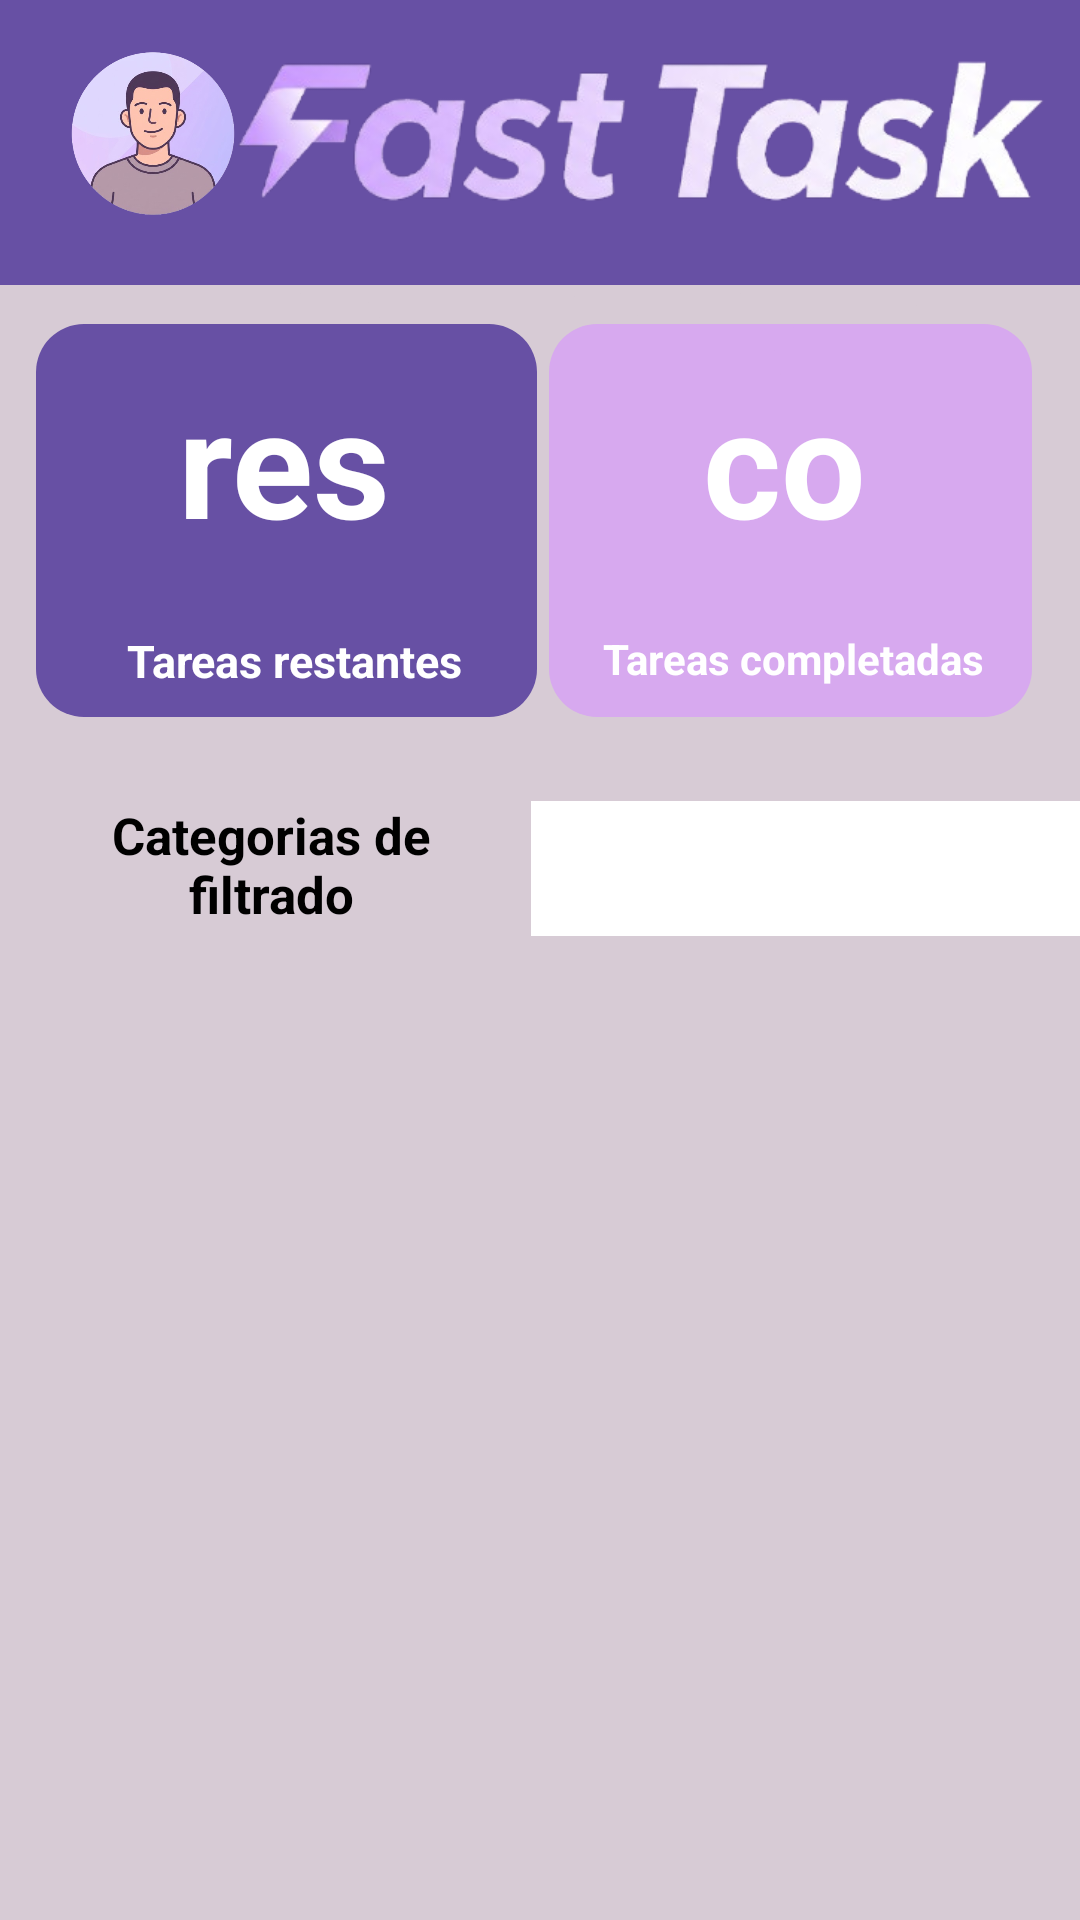

Layout XML and referenced resources for this Android screen:
<!-- AndroidManifest.xml: application theme Theme.Ejercicio_Base_de_datos -->
<!-- res/layout/activity_home.xml -->
<?xml version="1.0" encoding="utf-8"?>
<androidx.constraintlayout.widget.ConstraintLayout xmlns:android="http://schemas.android.com/apk/res/android"
    xmlns:app="http://schemas.android.com/apk/res-auto"
    xmlns:tools="http://schemas.android.com/tools"
    android:id="@+id/main"
    android:layout_width="match_parent"
    android:layout_height="match_parent"
    android:background="#D7CBD5"
    tools:context=".Home">

    <ListView
        android:id="@+id/lt_tareas"
        android:layout_width="335dp"
        android:layout_height="280dp"
        android:layout_marginStart="20dp"
        android:layout_marginTop="20dp"
        android:layout_marginEnd="20dp"
        app:layout_constraintEnd_toEndOf="parent"
        app:layout_constraintHorizontal_bias="0.093"
        app:layout_constraintStart_toStartOf="parent"
        app:layout_constraintTop_toBottomOf="@+id/Spinner_cat">


    </ListView>

    <TextView
        android:id="@+id/textView23"
        android:layout_width="418dp"
        android:layout_height="91dp"
        android:layout_marginTop="80dp"
        android:background="#6750A4"
        app:layout_constraintEnd_toEndOf="parent"
        app:layout_constraintHorizontal_bias="0.52"
        app:layout_constraintStart_toStartOf="parent"
        app:layout_constraintTop_toBottomOf="@+id/lt_tareas" />

    <ImageView
        android:id="@+id/imageView8"
        android:layout_width="36sp"
        android:layout_height="35sp"
        android:layout_marginStart="208dp"
        android:layout_marginTop="20dp"
        android:onClick="nueva_Tarea"
        app:layout_constraintStart_toStartOf="@+id/textView23"
        app:layout_constraintTop_toTopOf="@+id/textView23"
        app:srcCompat="@drawable/image" />

    <ImageView
        android:id="@+id/imageView6"
        android:layout_width="36sp"
        android:layout_height="35dp"
        android:layout_marginTop="20dp"
        android:layout_marginEnd="56dp"
        android:onClick="listartareas"
        app:layout_constraintEnd_toStartOf="@+id/imageView8"
        app:layout_constraintTop_toTopOf="@+id/textView23"
        app:srcCompat="@drawable/image__2_" />

    <TextView
        android:id="@+id/textView28"
        android:layout_width="wrap_content"
        android:layout_height="wrap_content"
        android:layout_marginStart="28dp"
        android:layout_marginTop="4dp"
        android:text="Borrar"
        android:textAlignment="center"
        android:textColor="#F8F6F6"
        app:layout_constraintStart_toStartOf="@+id/textView23"
        app:layout_constraintTop_toBottomOf="@+id/imageView4" />

    <TextView
        android:id="@+id/textView27"
        android:layout_width="wrap_content"
        android:layout_height="wrap_content"
        android:layout_marginStart="48dp"
        android:layout_marginTop="4dp"
        android:text="Nueva tarea"
        android:textAlignment="center"
        android:textColor="@color/white"
        app:layout_constraintStart_toEndOf="@+id/imageView6"
        app:layout_constraintTop_toBottomOf="@+id/imageView8" />

    <TextView
        android:id="@+id/Filtrar"
        android:layout_width="wrap_content"
        android:layout_height="wrap_content"
        android:layout_marginStart="52dp"
        android:layout_marginTop="4dp"
        android:text="Filtrar"
        android:textColor="@color/white"
        app:layout_constraintStart_toEndOf="@+id/textView28"
        app:layout_constraintTop_toBottomOf="@+id/imageView6" />

    <TextView
        android:id="@+id/textView26"
        android:layout_width="wrap_content"
        android:layout_height="wrap_content"
        android:layout_marginStart="52dp"
        android:layout_marginTop="4dp"
        android:text="Volver"
        android:textAlignment="center"
        android:textColor="@color/white"
        app:layout_constraintStart_toEndOf="@+id/textView27"
        app:layout_constraintTop_toBottomOf="@+id/imageView7" />

    <ImageView
        android:id="@+id/imageView7"
        android:layout_width="36dp"
        android:layout_height="35dp"
        android:layout_marginStart="92dp"
        android:layout_marginTop="20dp"
        android:onClick="salir"
        app:layout_constraintStart_toEndOf="@+id/imageView8"
        app:layout_constraintTop_toTopOf="@+id/textView23"
        app:srcCompat="@drawable/image__1_" />

    <ImageView
        android:id="@+id/imageView4"
        android:layout_width="36dp"
        android:layout_height="35dp"
        android:layout_marginStart="25dp"
        android:layout_marginTop="20dp"
        android:layout_marginEnd="25dp"
        android:onClick="borrar"
        app:layout_constraintEnd_toStartOf="@+id/imageView6"
        app:layout_constraintHorizontal_bias="0.0"
        app:layout_constraintStart_toStartOf="parent"
        app:layout_constraintTop_toTopOf="@+id/textView23"
        app:srcCompat="@drawable/image__3_" />

    <TextView
        android:id="@+id/textView24"
        android:layout_width="0dp"
        android:layout_height="0dp"
        android:layout_marginStart="13dp"
        android:layout_marginEnd="41dp"
        android:layout_marginBottom="6dp"
        android:text="Borrar"
        android:textAlignment="center"
        app:layout_constraintBottom_toBottomOf="parent"
        app:layout_constraintEnd_toStartOf="@+id/Filtrar"
        app:layout_constraintStart_toStartOf="parent" />

    <Spinner
        android:id="@+id/Spinner_cat"
        android:layout_width="202dp"
        android:layout_height="45dp"
        android:layout_marginStart="4dp"
        android:layout_marginTop="28dp"
        android:background="@color/white"
        app:layout_constraintStart_toEndOf="@+id/textView22"
        app:layout_constraintTop_toBottomOf="@+id/textView13" />

    <TextView
        android:id="@+id/textView22"
        android:layout_width="165dp"
        android:layout_height="43dp"
        android:layout_marginStart="8dp"
        android:layout_marginTop="28dp"
        android:text="Categorias de filtrado"
        android:textAlignment="center"
        android:textColor="@color/black"
        android:textSize="17sp"
        android:textStyle="bold"
        app:layout_constraintStart_toStartOf="parent"
        app:layout_constraintTop_toBottomOf="@+id/ho" />

    <TextView
        android:id="@+id/textView13"
        android:layout_width="161dp"
        android:layout_height="131dp"
        android:layout_marginTop="108dp"
        android:layout_marginEnd="16dp"
        android:background="@drawable/contenedor_secun"
        app:layout_constraintEnd_toEndOf="parent"
        app:layout_constraintTop_toTopOf="parent" />

    <TextView
        android:id="@+id/Txt_completados"
        android:layout_width="85dp"
        android:layout_height="70dp"
        android:layout_marginTop="120dp"
        android:layout_marginEnd="56dp"
        android:text="completados"
        android:textAlignment="center"
        android:textColor="@color/white"
        android:textSize="50sp"
        android:textStyle="bold"
        app:layout_constraintEnd_toEndOf="parent"
        app:layout_constraintTop_toTopOf="parent" />

    <TextView
        android:id="@+id/ho"
        android:layout_width="167dp"
        android:layout_height="131dp"
        android:layout_marginStart="12dp"
        android:layout_marginTop="108dp"
        android:background="@drawable/contenedor_morado"
        app:layout_constraintStart_toStartOf="parent"
        app:layout_constraintTop_toTopOf="parent" />

    <TextView
        android:id="@+id/textView16"
        android:layout_width="124dp"
        android:layout_height="27dp"
        android:layout_marginStart="36dp"
        android:layout_marginTop="20dp"
        android:text="Tareas restantes"
        android:textAlignment="center"
        android:textColor="@color/white"
        android:textSize="15sp"
        android:textStyle="bold"
        app:layout_constraintStart_toStartOf="parent"
        app:layout_constraintTop_toBottomOf="@+id/Txt_restantes" />

    <TextView
        android:id="@+id/Txt_restantes"
        android:layout_width="85dp"
        android:layout_height="70dp"
        android:layout_marginStart="52dp"
        android:layout_marginTop="120dp"
        android:text="restantes"
        android:textAlignment="center"
        android:textColor="@color/white"
        android:textSize="50sp"
        android:textStyle="bold"
        app:layout_constraintStart_toStartOf="parent"
        app:layout_constraintTop_toTopOf="parent" />

    <TextView
        android:id="@+id/textView18"
        android:layout_width="wrap_content"
        android:layout_height="wrap_content"
        android:layout_marginTop="20dp"
        android:layout_marginEnd="32dp"
        android:text="Tareas completadas"
        android:textColor="@color/white"
        android:textStyle="bold"
        app:layout_constraintEnd_toEndOf="parent"
        app:layout_constraintTop_toBottomOf="@+id/Txt_completados" />

    <TextView
        android:id="@+id/textView37"
        android:layout_width="393dp"
        android:layout_height="95dp"
        android:background="#6750A4"
        app:layout_constraintEnd_toEndOf="parent"
        app:layout_constraintHorizontal_bias="1.0"
        app:layout_constraintStart_toStartOf="parent"
        app:layout_constraintTop_toTopOf="parent" />

    <ImageView
        android:id="@+id/imageView2"
        android:layout_width="94dp"
        android:layout_height="65dp"
        android:layout_marginStart="4dp"
        android:layout_marginTop="12dp"
        app:layout_constraintStart_toStartOf="parent"
        app:layout_constraintTop_toTopOf="parent"
        app:srcCompat="@drawable/gemini_generated_image_rqxcbxrqxcbxrqxc_removebg_preview" />

    <ImageView
        android:id="@+id/imageView17"
        android:layout_width="332dp"
        android:layout_height="246dp"
        android:layout_marginTop="-80dp"
        android:layout_marginEnd="-20dp"
        app:layout_constraintEnd_toEndOf="parent"
        app:layout_constraintTop_toTopOf="parent"
        app:srcCompat="@drawable/image_removebg_preview__1_" />

</androidx.constraintlayout.widget.ConstraintLayout>
<!-- resources referenced by this layout -->
<resources>
  <!-- drawable contenedor_morado (drawable) -->
  <?xml version="1.0" encoding="utf-8"?>
  <shape xmlns:android="http://schemas.android.com/apk/res/android"
      android:shape="rectangle">
  
      
      <solid android:color="#6750A4" />
  
      
      <corners android:radius="16dp" />
  </shape>
  <!-- drawable contenedor_secun (drawable) -->
  <?xml version="1.0" encoding="utf-8"?>
  <shape xmlns:android="http://schemas.android.com/apk/res/android"
      android:shape="rectangle">
  
      
      <solid android:color="#D7A9EF" />
  
      
      <corners android:radius="16dp" />
  </shape>
  <!-- drawable gemini_generated_image_rqxcbxrqxcbxrqxc_removebg_preview: png bitmap (drawable, 143278 bytes) -->
  <!-- drawable image: png bitmap (drawable, 30392 bytes) -->
  <!-- drawable image__1_: png bitmap (drawable, 16957 bytes) -->
  <!-- drawable image__2_: png bitmap (drawable, 18458 bytes) -->
  <!-- drawable image__3_: png bitmap (drawable, 21562 bytes) -->
  <!-- drawable image_removebg_preview__1_: png bitmap (drawable, 74177 bytes) -->
  <style name="Theme.Ejercicio_Base_de_datos" parent="Base.Theme.Ejercicio_Base_de_datos" />
  <style name="Base.Theme.Ejercicio_Base_de_datos" parent="Theme.Material3.DayNight.NoActionBar">
          
          
      </style>
  <!-- not gathered from this repository: default colours our renderer supplied (Android Studio template values) -->
  <color name="black">#FF000000</color>
  <color name="white">#FFFFFFFF</color>
</resources>
